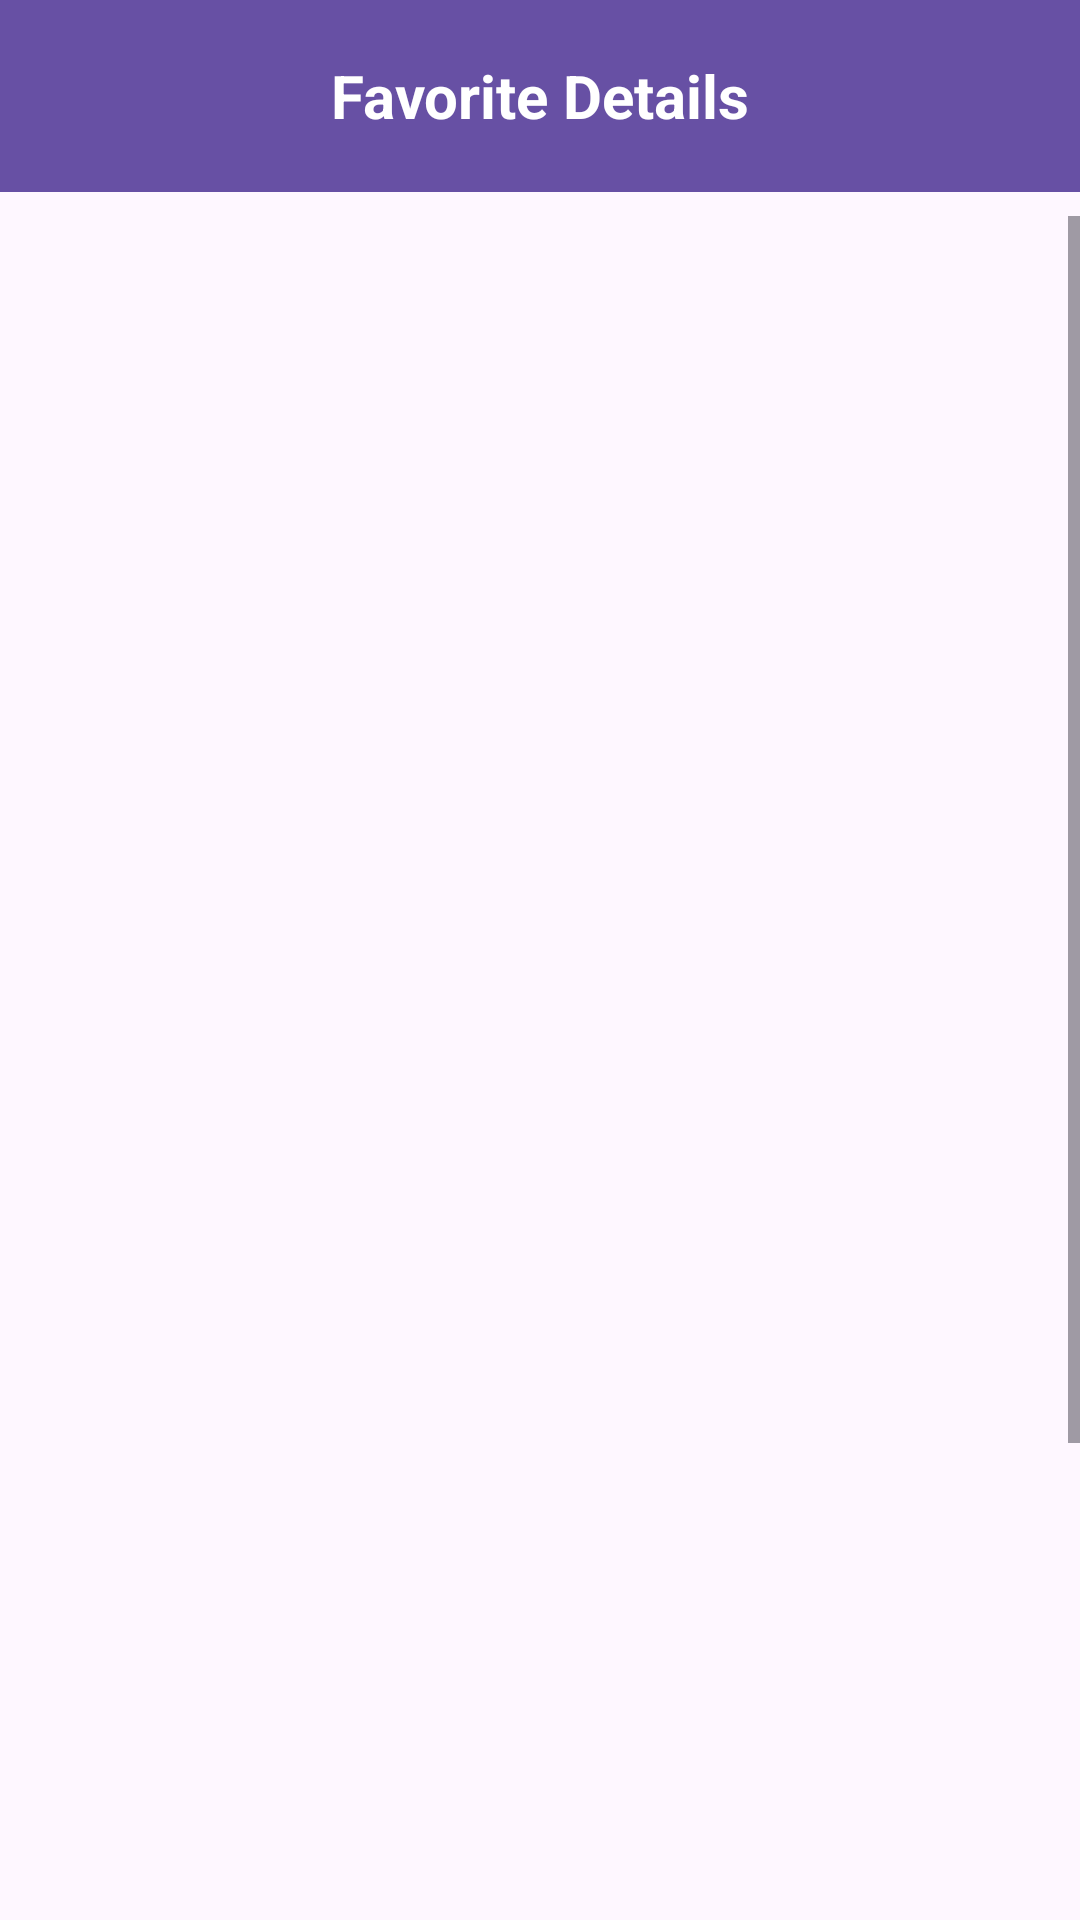

Layout XML and referenced resources for this Android screen:
<!-- AndroidManifest.xml: application theme Theme.assignment3_li_xin -->
<!-- res/layout/activity_favorite_details.xml -->
<?xml version="1.0" encoding="utf-8"?>

<androidx.constraintlayout.widget.ConstraintLayout
    xmlns:android="http://schemas.android.com/apk/res/android"
    xmlns:app="http://schemas.android.com/apk/res-auto"
    xmlns:tools="http://schemas.android.com/tools"
    android:layout_width="match_parent"
    android:layout_height="match_parent"
    tools:context=".view.FavoriteDetailsActivity">

    
    <androidx.appcompat.widget.Toolbar
        android:id="@+id/toolbar"
        android:layout_width="0dp"
        android:layout_height="wrap_content"
        android:background="?attr/colorPrimary"
        app:layout_constraintTop_toTopOf="parent"
        app:layout_constraintStart_toStartOf="parent"
        app:layout_constraintEnd_toEndOf="parent"
        app:navigationIcon="@drawable/baseline_arrow_back_24">

        
        <TextView
            android:id="@+id/toolbarTitle"
            android:layout_width="wrap_content"
            android:layout_height="wrap_content"
            android:layout_gravity="center"
            android:text="@string/favorite_details"
            android:textColor="@android:color/white"
            android:textSize="20sp"
            android:textStyle="bold" />
    </androidx.appcompat.widget.Toolbar>

    
    <ScrollView
        android:layout_width="0dp"
        android:layout_height="0dp"
        android:layout_marginTop="8dp"
        app:layout_constraintTop_toBottomOf="@id/toolbar"
        app:layout_constraintStart_toStartOf="parent"
        app:layout_constraintEnd_toEndOf="parent"
        app:layout_constraintBottom_toBottomOf="parent"
        android:fillViewport="true">

        <LinearLayout
            android:layout_width="match_parent"
            android:layout_height="wrap_content"
            android:orientation="vertical"
            android:padding="16dp">

            
            <ImageView
                android:id="@+id/moviePoster"
                android:layout_width="match_parent"
                android:layout_height="550dp"
                android:layout_marginBottom="16dp"
                android:scaleType="centerCrop" />

            
            <LinearLayout
                android:layout_width="match_parent"
                android:layout_height="wrap_content"
                android:orientation="horizontal"
                android:gravity="center_vertical"
                android:layout_marginBottom="8dp">

                <TextView
                    android:id="@+id/movieTitle"
                    android:layout_width="0dp"
                    android:layout_height="wrap_content"
                    android:layout_weight="1"
                    android:textSize="24sp"
                    android:textStyle="bold" />

                
                <ImageButton
                    android:id="@+id/favoriteButton"
                    android:layout_width="48dp"
                    android:layout_height="48dp"
                    android:layout_marginStart="8dp"
                    android:background="?attr/selectableItemBackground"
                    android:contentDescription="@string/favorite_icon_desc"
                    android:padding="8dp"
                    android:src="@drawable/baseline_favorite_border_24" />
            </LinearLayout>

            
            <TextView
                android:id="@+id/movieYear"
                android:layout_width="match_parent"
                android:layout_height="wrap_content"
                android:layout_marginBottom="8dp"
                android:textSize="18sp" />

            
            <EditText
                android:id="@+id/moviePlot"
                android:layout_width="match_parent"
                android:layout_height="wrap_content"
                android:layout_marginBottom="16dp"
                android:hint="@string/edit_movie_plot"
                android:textSize="16sp" />

            
            <Button
                android:id="@+id/saveButton"
                android:layout_width="wrap_content"
                android:layout_height="wrap_content"
                android:layout_gravity="center"
                android:text="@string/save_changes"
                android:padding="12dp" />

        </LinearLayout>
    </ScrollView>

</androidx.constraintlayout.widget.ConstraintLayout>
<!-- resources referenced by this layout -->
<resources>
  <string name="edit_movie_plot">Edit Movie Plot</string>
  <string name="favorite_details">Favorite Details</string>
  <string name="favorite_icon_desc">Favorite Icon</string>
  <string name="save_changes">Update</string>
  <style name="Theme.assignment3_li_xin" parent="Base.Theme.Assignment3_Li_Xin" />
  <style name="Base.Theme.Assignment3_Li_Xin" parent="Theme.Material3.DayNight.NoActionBar">
          
          
      </style>
</resources>
